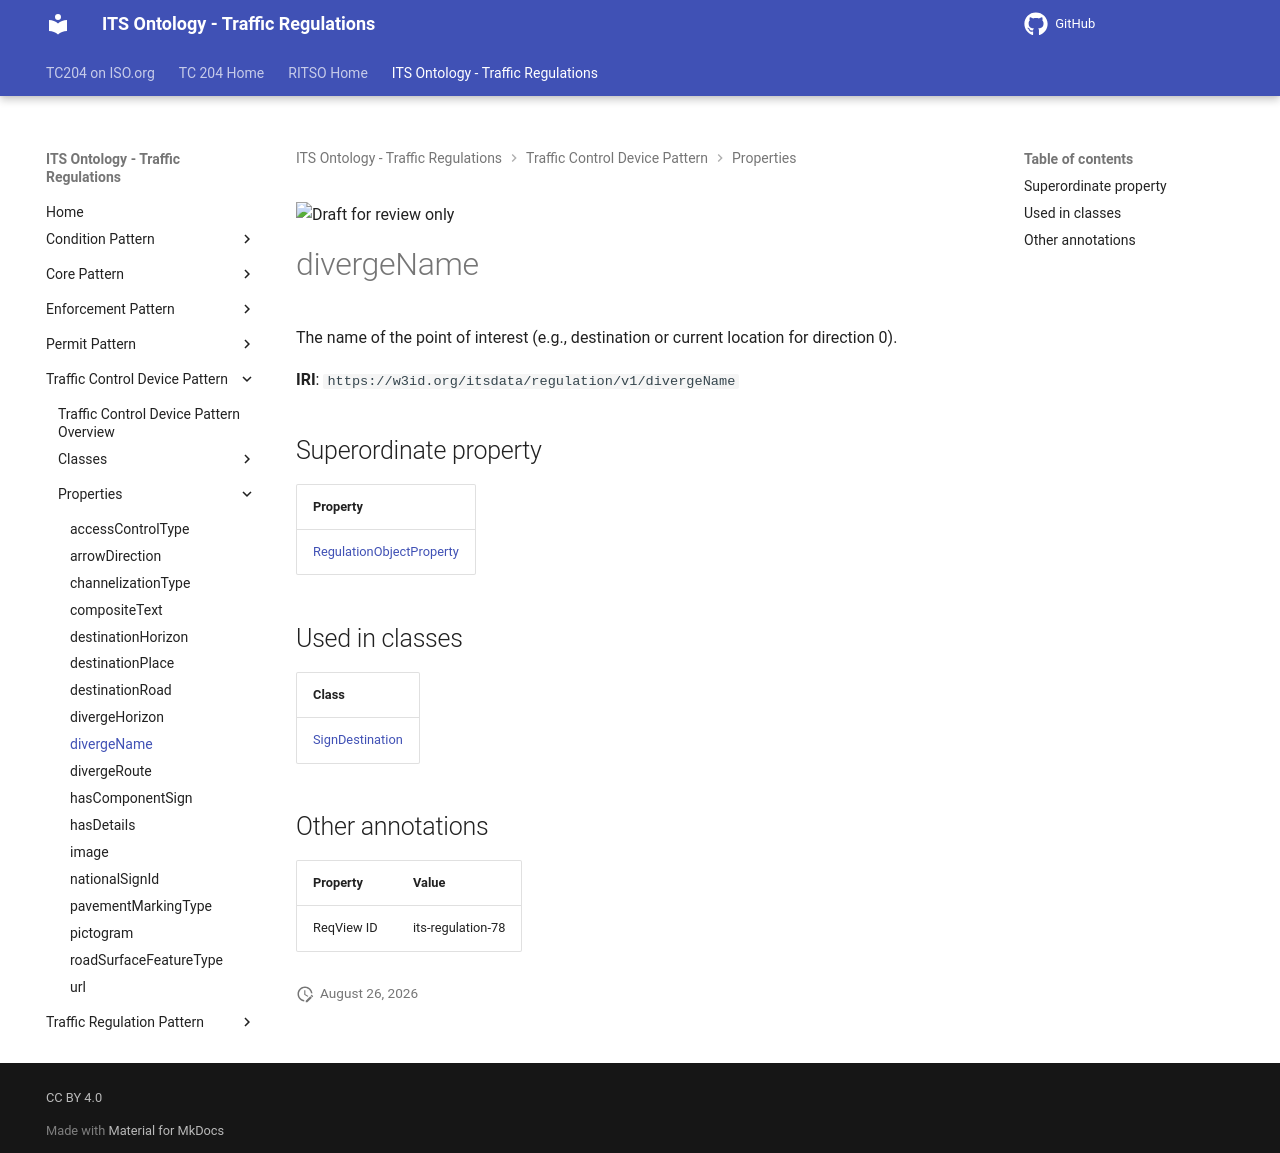

repository: ISO-TC204/ontology-its-regulation · page: v0.0.3-alpha.3/properties/divergeName/index.html · generator: mkdocs

![Draft for review only](https://isotc204.org/assets/img/draft_for_review.svg)

# divergeName

The name of the point of interest (e.g., destination or current location for direction 0).

**IRI**: `https://w3id.org/itsdata/regulation/v1/divergeName`

## Superordinate property

| Property |
|-------|
| [RegulationObjectProperty](RegulationObjectProperty.md) |

## Used in classes

| Class |
|-------|
| [SignDestination](../classes/SignDestination.md) |

## Other annotations

| Property | Value |
|----------|-------|
| ReqView ID | its-regulation-78 |
